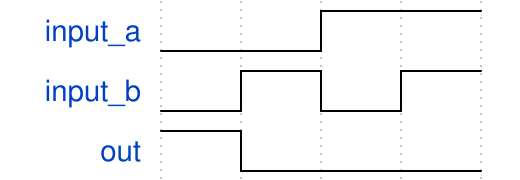

Here is a digital timing diagram. Give the WaveJSON source that produces it.

{ signal: [
  { name: "input_a", wave: 'l.h.' },
  { name: "input_b", wave: 'lhlh'},
  { name: "out", wave: 'hl..' },
]}